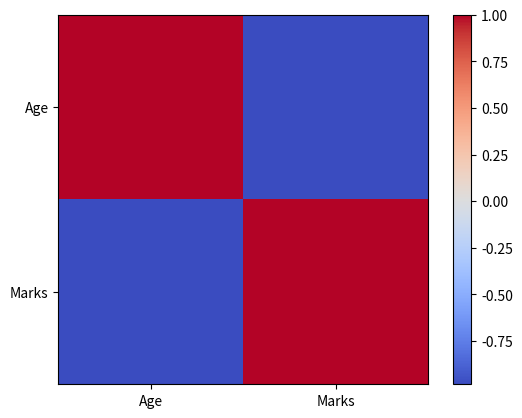

The matplotlib source for this figure:
#Pandas Dataframe
import pandas as pd #pd is alias
import matplotlib.pyplot as plt

#createing dictionary
dic = {
    "Name":["Amit","Rahul","Priya","Sneha","Vikas"],
    "Age":[21,22,20,23,21],
    "Marks":[85,78,92,67,88],
    "Department":["CSE","ECE","CSE","ME","CSE",]
}
#CREATEING pandas dataframe

df = pd.DataFrame(dic)

#print(df.sort_values("Marks", ascending=False))
#print(df.sort_values(by=["Age","Marks"], ascending=[True,True]))
#print(df.groupby("Department")["Marks"].mean())
#print(df.groupby("Department")["Marks"].agg(["count","mean","median","max","min"]))
#print(df.corr(numeric_only=True))
df_corr = df[["Age","Marks"]].corr()
plt.imshow(df_corr, cmap="coolwarm", )
plt.colorbar()
plt.xticks([0,1], ["Age", "Marks"])
plt.yticks([0,1], ["Age", "Marks"])
plt.show()
